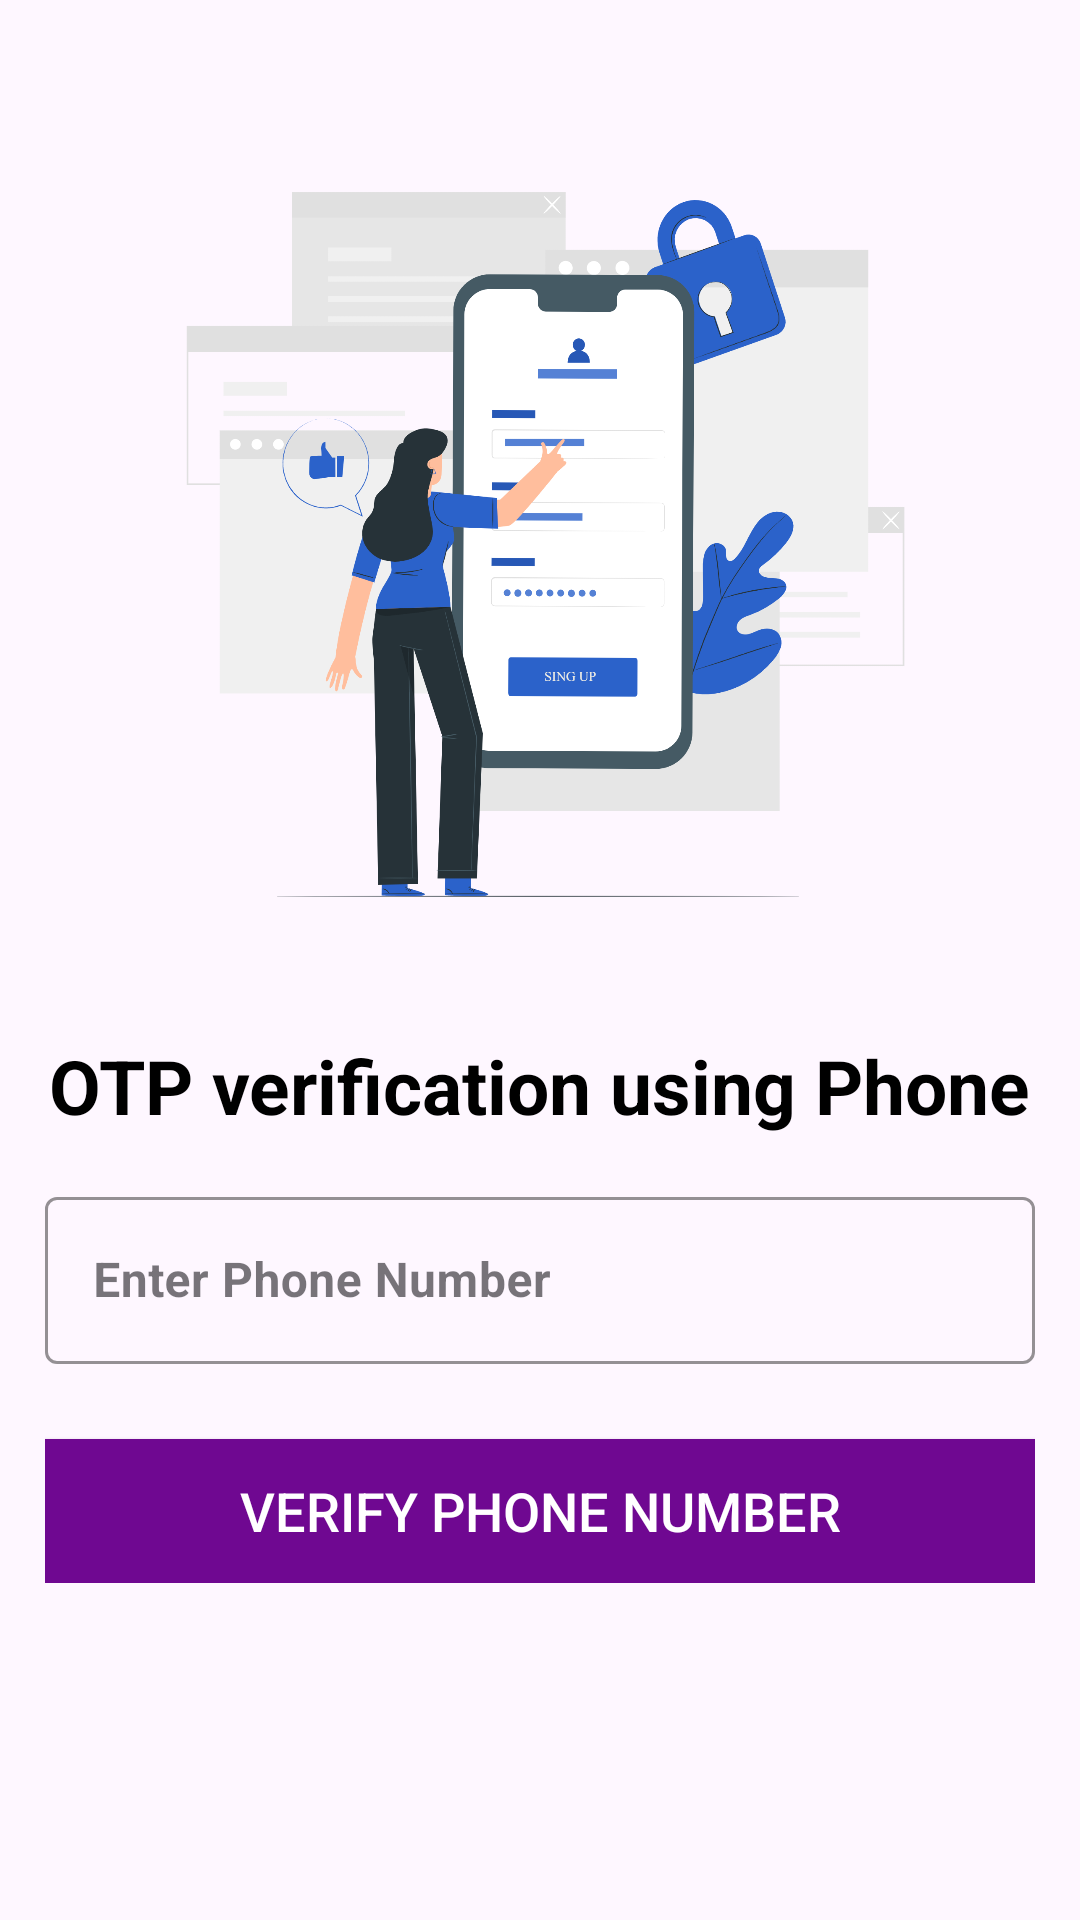

This screen was rendered from an Android layout file. Write that file and the resources it references.
<!-- AndroidManifest.xml: application theme Theme.EcommereceUsingFirebase -->
<!-- res/layout/activity_phone_auth.xml -->
<?xml version="1.0" encoding="utf-8"?>
<ScrollView xmlns:android="http://schemas.android.com/apk/res/android"
    xmlns:app="http://schemas.android.com/apk/res-auto"
    xmlns:tools="http://schemas.android.com/tools"
    android:layout_width="match_parent"
    android:layout_height="match_parent"
    android:padding="15dp"
    tools:context=".MainActivity">

    <RelativeLayout
        android:layout_width="match_parent"
        android:layout_height="wrap_content"
        >

        <ImageView
            android:id="@+id/login_img"
            android:layout_width="match_parent"
            android:layout_height="280dp"
            android:src="@drawable/login_img"
            android:layout_marginTop="30dp"
           android:layout_marginBottom="20dp"
            android:contentDescription="@string/app_name" />


        <ProgressBar
            android:id="@+id/verification_loading"
            android:visibility="gone"
            android:layout_width="50dp"
            android:layout_height="50dp"
            android:layout_centerVertical="true"
            android:layout_centerHorizontal="true"
            />

        <LinearLayout
            android:visibility="visible"
            android:id="@+id/LinearLayout_Phone"
            android:layout_width="match_parent"
            android:layout_height="wrap_content"
            android:layout_below="@+id/login_img"
            android:gravity="center"
            android:orientation="vertical">

            <TextView
                android:layout_width="wrap_content"
                android:layout_height="wrap_content"
                android:text="OTP verification using Phone"
                android:textColor="@android:color/black"
                android:textSize="25sp"
                android:textStyle="bold" />

            <com.google.android.material.textfield.TextInputLayout
                style="@style/Widget.MaterialComponents.TextInputLayout.OutlinedBox"
                android:layout_width="match_parent"
                android:layout_height="wrap_content"
                android:layout_marginTop="15dp"
                android:hint="Enter Phone Number"
                app:boxStrokeColor="@color/black"
                app:boxStrokeWidthFocused="2dp"
                app:endIconMode="clear_text"
                app:endIconTint="@color/black"
                app:hintTextColor="@color/black"
                app:startIconDrawable="@drawable/call24px"
                app:startIconTint="@color/black">

                <com.google.android.material.textfield.TextInputEditText
                    android:id="@+id/signup_phone"
                    android:layout_width="match_parent"
                    android:layout_height="match_parent"
                    android:inputType="phone"
                    android:textColor="@color/black"
                    android:textStyle="bold" />
            </com.google.android.material.textfield.TextInputLayout>

            <Button
                android:id="@+id/signup_btn"
                android:layout_width="match_parent"
                android:layout_height="wrap_content"
                android:layout_marginTop="25dp"
                android:background="@color/purple_500"
                android:text="Verify Phone Number"
                android:textColor="@color/white"
                android:textSize="18sp" />

        </LinearLayout>

        <LinearLayout
            android:visibility="gone"
            android:id="@+id/LinearLayout_PinView"
            android:layout_width="match_parent"
            android:layout_height="wrap_content"
            android:layout_below="@+id/login_img"
            android:layout_gravity="center"
            android:gravity="center"
            android:orientation="vertical">

            <TextView
                android:layout_width="wrap_content"
                android:layout_height="wrap_content"
                android:text="OTP verification"
                android:textColor="@android:color/black"
                android:textSize="25sp"
                android:textStyle="bold" />

            <LinearLayout
                android:id="@+id/main_timer_layout"
                android:layout_width="wrap_content"
                android:layout_height="wrap_content"
                android:orientation="horizontal"
                >
                <TextView
                    android:layout_width="wrap_content"
                    android:layout_height="wrap_content"
                    android:textColor="#FB1616"
                    android:textSize="15sp"
                    android:layout_marginTop="10dp"
                    android:textStyle="bold"
                    android:text=" Resend OTP in "
                    />
                <TextView
                    android:layout_width="wrap_content"
                    android:layout_height="wrap_content"
                    android:textColor="#FB1616"
                    android:textSize="15sp"
                    android:layout_marginTop="10dp"
                    android:textStyle="bold"
                    android:text="60"
                    android:id="@+id/otp_time"
                    />
                <TextView
                    android:layout_width="wrap_content"
                    android:layout_height="wrap_content"
                    android:textColor="#FB1616"
                    android:textSize="15sp"
                    android:layout_marginTop="10dp"
                    android:textStyle="bold"
                    android:text=" sec"
                    />
            </LinearLayout>

            <com.google.android.material.textfield.TextInputLayout
                style="@style/Widget.MaterialComponents.TextInputLayout.OutlinedBox"
                android:layout_width="match_parent"
                android:layout_height="wrap_content"
                android:layout_marginTop="15dp"
                android:hint="Enter OTP"
                app:boxStrokeColor="@color/black"
                app:boxStrokeWidthFocused="2dp"
                app:endIconMode="clear_text"
                app:endIconTint="@color/black"
                app:hintTextColor="@color/black"
                app:startIconDrawable="@drawable/call24px"
                app:startIconTint="@color/black">

                <com.google.android.material.textfield.TextInputEditText
                    android:id="@+id/otp_field"
                    android:layout_width="match_parent"
                    android:layout_height="match_parent"
                    android:inputType="number"
                    android:textColor="@color/black"
                    android:textStyle="bold" />
            </com.google.android.material.textfield.TextInputLayout>


            <LinearLayout
                android:id="@+id/didnotget_otp"
                android:visibility="gone"
                android:layout_width="wrap_content"
                android:layout_height="wrap_content"
                android:gravity="center_horizontal"
                android:orientation="vertical"
                >
                <TextView
                    android:layout_width="wrap_content"
                    android:layout_height="wrap_content"
                    android:textSize="15sp"
                    android:layout_marginTop="10dp"
                    android:textStyle="bold"
                    android:text=" Didn't receive an OTP? "
                    />
                <TextView
                    android:layout_width="wrap_content"
                    android:layout_height="wrap_content"
                    android:textColor="@color/purple_500"
                    android:textSize="17sp"
                    android:layout_marginTop="10dp"
                    android:textStyle="bold"
                    android:text="RESEND OTP"
                    android:id="@+id/resend_otp"
                    />
            </LinearLayout>




            <Button
                android:id="@+id/signup_confirm"
                android:layout_width="match_parent"
                android:layout_height="wrap_content"
                android:layout_marginTop="20dp"
                android:background="@color/purple_500"
                android:text="Verify Otp"
                android:textColor="@color/white"
                android:textSize="18sp" />

        </LinearLayout>


    </RelativeLayout>

</ScrollView>
<!-- resources referenced by this layout -->
<resources>
  <color name="black">#FF000000</color>
  <color name="purple_500">#6F0891</color>
  <color name="white">#FFFFFFFF</color>
  <!-- drawable login_img: png bitmap (drawable, 294241 bytes) -->
  <string name="app_name">E-commerece using Firebase</string>
  <style name="Theme.EcommereceUsingFirebase" parent="Base.Theme.EcommereceUsingFirebase" />
  <style name="Base.Theme.EcommereceUsingFirebase" parent="Theme.Material3.Light.NoActionBar">
          
          
          <item name="bottomNavigationStyle">@style/Widget.App.BottomNavigationView</item>
      </style>
  <style name="Widget.App.BottomNavigationView" parent="Widget.MaterialComponents.BottomNavigationView.Colored">
          <item name="materialThemeOverlay">@style/ThemeOverlay.App.BottomNavigationView</item>
      </style>
  <style name="ThemeOverlay.App.BottomNavigationView" parent="">
          <item name="colorPrimary">@color/white</item>
          <item name="colorOnPrimary">@color/purple_500</item>
      </style>
</resources>
